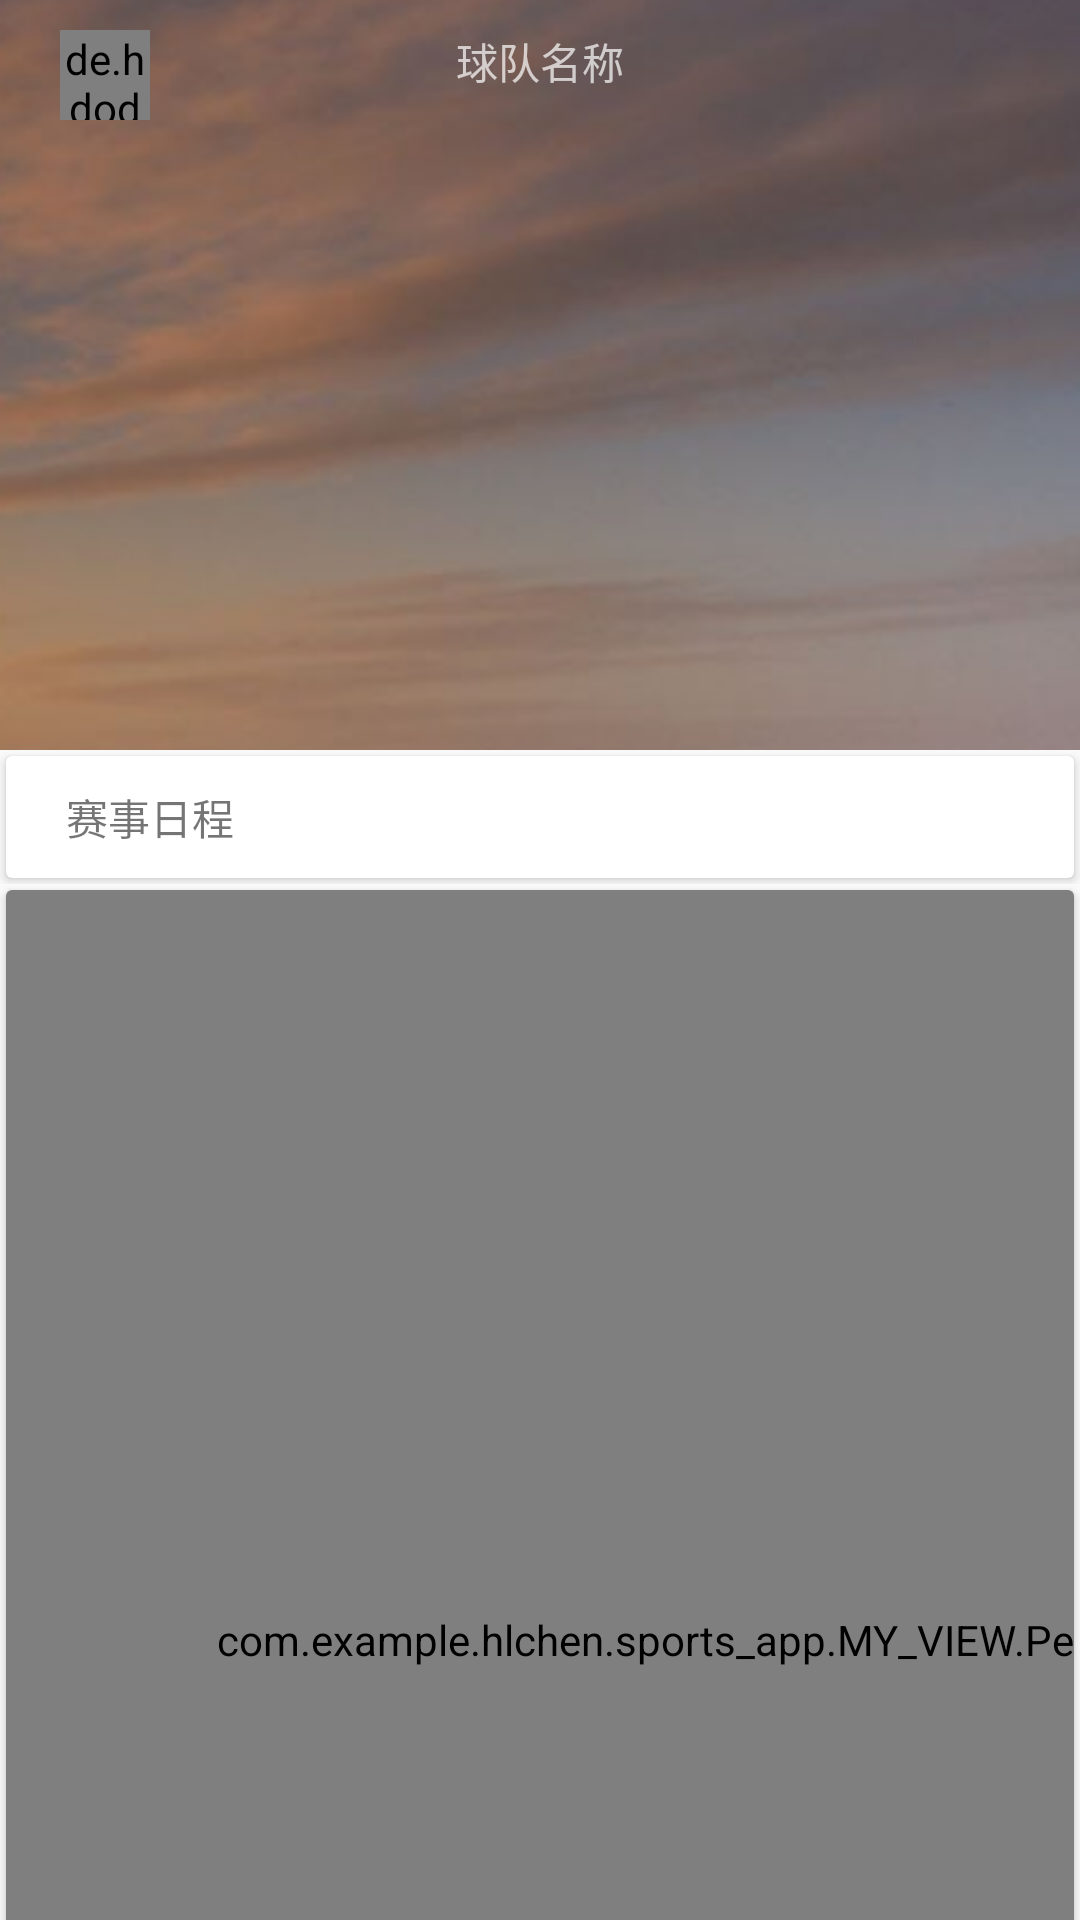

This screen was rendered from an Android layout file. Write that file and the resources it references.
<!-- AndroidManifest.xml: application theme AppTheme -->
<!-- res/layout/sports_v2.xml -->
<?xml version="1.0" encoding="utf-8"?>
<android.support.v4.widget.DrawerLayout
    android:id="@+id/drawer_layout"
    xmlns:android="http://schemas.android.com/apk/res/android"
    xmlns:app="http://schemas.android.com/apk/res-auto"
    android:layout_width="match_parent"
    android:layout_height="match_parent"
    >
    <LinearLayout
        android:layout_width="match_parent"
        android:layout_height="match_parent"
        android:orientation="vertical">
        <android.support.design.widget.CoordinatorLayout
            android:layout_width="match_parent"
            android:layout_height="0dp"
            android:layout_weight="1"
            android:fitsSystemWindows="true">
            <android.support.design.widget.AppBarLayout
                android:layout_width="match_parent"
                android:layout_height="250dp"
                android:fitsSystemWindows="true">
                <android.support.design.widget.CollapsingToolbarLayout
                    android:id="@+id/collapsing_tollbar"
                    android:layout_width="match_parent"
                    android:layout_height="match_parent"
                    android:theme="@style/ThemeOverlay.AppCompat.Dark.ActionBar"
                    app:contentScrim="?attr/colorPrimary"
                    app:layout_scrollFlags="scroll|enterAlwaysCollapsed"
                    android:fitsSystemWindows="true">

                    <LinearLayout
                        android:layout_width="match_parent"
                        android:layout_height="match_parent"
                        android:orientation="vertical">
                        <RelativeLayout
                            android:layout_width="match_parent"
                            android:layout_height="0dp"
                            android:layout_weight="1"
                           >
                            <ImageView
                                android:layout_width="match_parent"
                                android:layout_height="match_parent"
                                android:src="@drawable/test"
                                android:scaleType="centerCrop"
                                app:layout_collapseMode="pin"
                                android:fitsSystemWindows="true"
                                />
                            <de.hdodenhof.circleimageview.CircleImageView
                                android:id="@+id/Team_UI"
                                android:layout_width="30dp"
                                android:layout_height="30dp"
                                android:layout_marginLeft="20dp"
                                android:src="@drawable/test"
                                android:layout_marginTop="10dp"/>
                            <TextView
                                android:layout_width="wrap_content"
                                android:layout_height="wrap_content"
                                android:text="球队名称"
                                android:layout_centerHorizontal="true"
                                android:layout_marginTop="10dp"/>
                        </RelativeLayout>

                    </LinearLayout>
                    <android.support.v7.widget.Toolbar
                        android:id="@+id/app_toolbar"
                        android:layout_width="match_parent"
                        android:layout_height="?attr/actionBarSize"
                        app:layout_collapseMode="pin"></android.support.v7.widget.Toolbar>
                </android.support.design.widget.CollapsingToolbarLayout>
            </android.support.design.widget.AppBarLayout>
            <android.support.v4.widget.NestedScrollView
                android:layout_width="match_parent"
                android:layout_height="match_parent"
                app:layout_behavior="@string/appbar_scrolling_view_behavior">
                <LinearLayout
                    android:layout_width="match_parent"
                    android:layout_height="0dp"
                    android:layout_weight="1"
                    android:orientation="vertical">
                    <RelativeLayout
                        android:layout_width="match_parent"
                        android:layout_height="wrap_content">
                        <android.support.v7.widget.CardView
                            android:layout_width="match_parent"
                            android:layout_height="wrap_content"
                            android:layout_margin="2dp"
                            app:cardCornerRadius="2dp">
                            <LinearLayout
                                android:layout_width="match_parent"
                                android:layout_height="match_parent"
                                android:orientation="vertical">
                                <RelativeLayout
                                    android:layout_width="match_parent"
                                    android:layout_height="wrap_content">
                                    <TextView
                                        android:layout_width="wrap_content"
                                        android:layout_height="wrap_content"
                                        android:text="赛事日程"
                                        android:layout_marginLeft="20dp"
                                        android:layout_marginTop="10dp"
                                        android:layout_centerVertical="true"
                                        android:layout_marginBottom="10dp"/>
                                </RelativeLayout>

                                <android.support.v7.widget.RecyclerView
                                    android:id="@+id/Sp_V2_Game_Rec"
                                    android:layout_width="match_parent"
                                    android:layout_height="wrap_content"></android.support.v7.widget.RecyclerView>
                            </LinearLayout>

                        </android.support.v7.widget.CardView>
                    </RelativeLayout>
                    <android.support.v7.widget.CardView
                        android:layout_width="match_parent"
                        android:layout_height="wrap_content"
                        android:layout_margin="2dp"
                        app:cardCornerRadius="2dp">
                        <com.example.hlchen.sports_app.MY_VIEW.PentagonView
                            android:layout_width="500dp"
                            android:layout_height="500dp" />
                    </android.support.v7.widget.CardView>
                </LinearLayout>
            </android.support.v4.widget.NestedScrollView>
        </android.support.design.widget.CoordinatorLayout>

    </LinearLayout>
</android.support.v4.widget.DrawerLayout>
<!-- resources referenced by this layout -->
<resources>
  <!-- drawable test: png bitmap (drawable, 135649 bytes) -->
  <style name="AppTheme" parent="Theme.AppCompat.Light.NoActionBar">
          
  
          <item name="colorPrimary">#FF6B37</item>
          <item name="colorPrimaryDark">@color/colorPrimaryDark</item>
          <item name="colorAccent">@color/colorAccent</item>
      </style>
  <!-- not gathered from this repository: default colours our renderer supplied (Android Studio template values) -->
  <color name="colorPrimaryDark">#FF3700B3</color>
  <color name="colorAccent">#FF03DAC5</color>
</resources>
